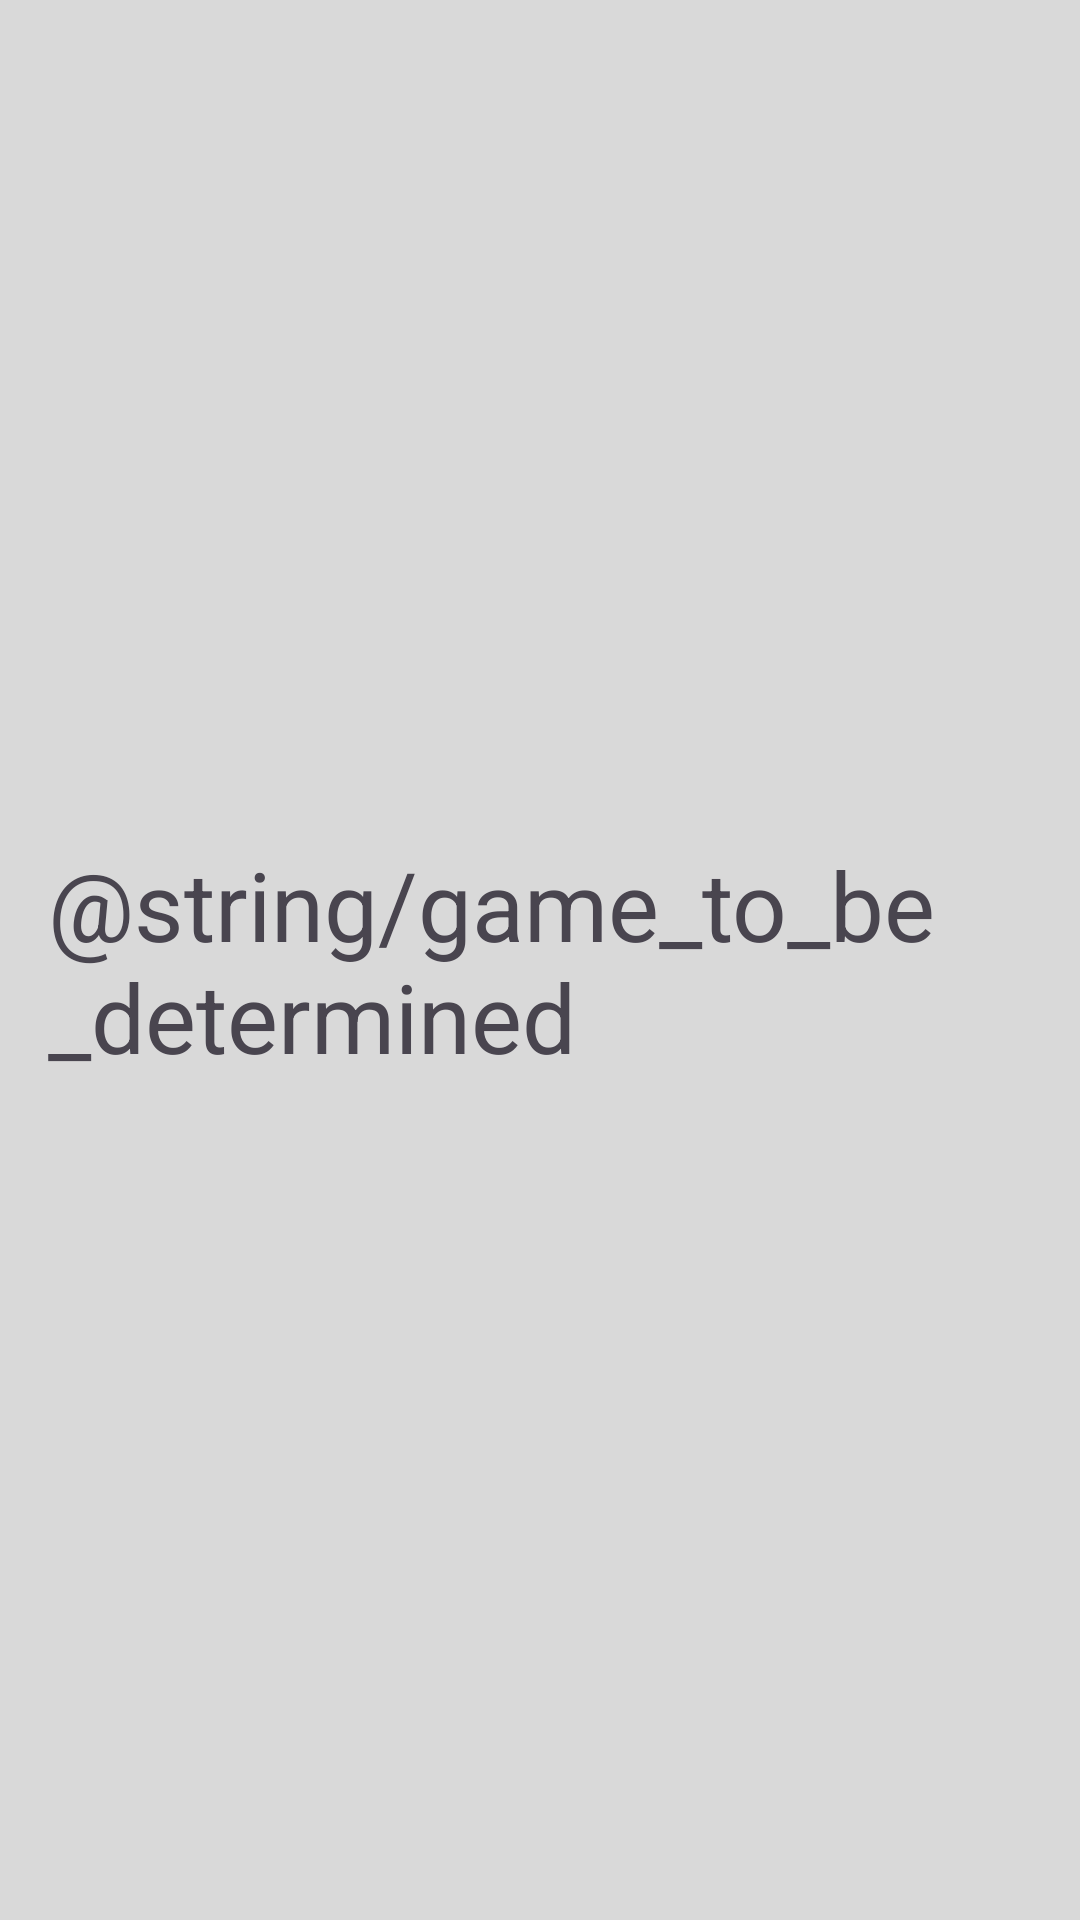

Here is an Android app screen rendered from its layout file. Give the layout XML and the strings, colors and styles it references.
<!-- AndroidManifest.xml: application theme Theme.FunBox -->
<!-- res/layout/to_be_determined_list.xml -->
<?xml version="1.0" encoding="utf-8"?>
<layout xmlns:android="http://schemas.android.com/apk/res/android"
    xmlns:app="http://schemas.android.com/apk/res-auto"
    xmlns:tools="http://schemas.android.com/tools">

    <data>

        <variable
            name="tbd"
            type="com.rpg.funbox.presentation.game.gameselect.GameSelectUiState.ToBeDetermined" />

    </data>

    <androidx.constraintlayout.widget.ConstraintLayout
        android:id="@+id/to_be_determined_list"
        android:layout_width="300dp"
        android:layout_height="match_parent"
        android:layout_marginStart="16dp"
        android:layout_marginEnd="16dp"
        android:background="@color/disabled_color"
        android:paddingStart="16dp"
        android:paddingEnd="16dp">

        <TextView
            android:id="@+id/tv_tbd_title"
            android:layout_width="wrap_content"
            android:layout_height="wrap_content"
            android:textSize="32sp"
            android:text="@string/game_to_be_determined"
            app:layout_constraintBottom_toBottomOf="parent"
            app:layout_constraintEnd_toEndOf="parent"
            app:layout_constraintStart_toStartOf="parent"
            app:layout_constraintTop_toTopOf="parent" />

    </androidx.constraintlayout.widget.ConstraintLayout>

</layout>
<!-- resources referenced by this layout -->
<resources>
  <color name="disabled_color">#FFD9D9D9</color>
  <style name="Theme.FunBox" parent="Base.Theme.FunBox" />
  <style name="Base.Theme.FunBox" parent="Theme.Material3.DayNight.NoActionBar">
          
          
      </style>
</resources>
